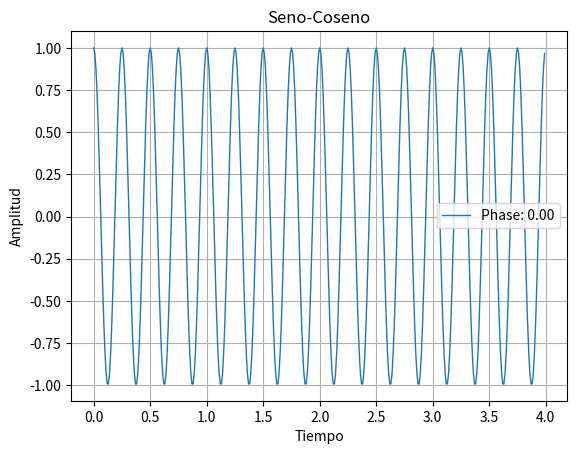

This figure's Python source:
## Graficos usando matplotlib.pyplot
import numpy as np
import matplotlib.pyplot as pl

phase0 = 0.
phase1 = np.pi/2.
f0     = 2.
f1     = 2.
f2     = 4.

# t = np.arange(inicio, valor final,el paso)
t  = np.arange(0,f2,0.01)

y0 = np.sin(2.*np.pi*f0*t + phase0)
y1 = np.sin(2.*np.pi*f2*t + phase1)
y2 = np.cos(2.*np.pi*f2*t + phase0)
#y3 = np.ones((len(t),1))
pl.figure()
#pl.plot(t,y3)

pl.plot(t,y1,linewidth=1.0,label='Phase: %1.2f'%phase0)
#pl.plot(t,y0,linewidth=1.0,label='Phase: %1.2f'%phase0)
# pl.plot(t,y1,'o-',linewidth=1.0,label='Phase: %1.2f'%phase1)
#pl.plot(t,y2,'x-r',linewidth=1.0,label='Phase: %1.2f'%phase0)
# pl.stem(t,y2,label='Phase: %1.2f'%phase0)
#pl.axvline(x=1,color='k') #con esto se traza una linea vertical que pasa por X = 1 y le damos el color negro que es "K"
#pl.axvline(x=1.5,color='k')
#pl.axhline(y=1,color='k') #aca le decimos que trace una horizontal pasando por un punto en y = 1
pl.ylabel('Amplitud')
pl.xlabel('Tiempo')
pl.title('Seno-Coseno')
pl.legend()
pl.grid()
pl.show()